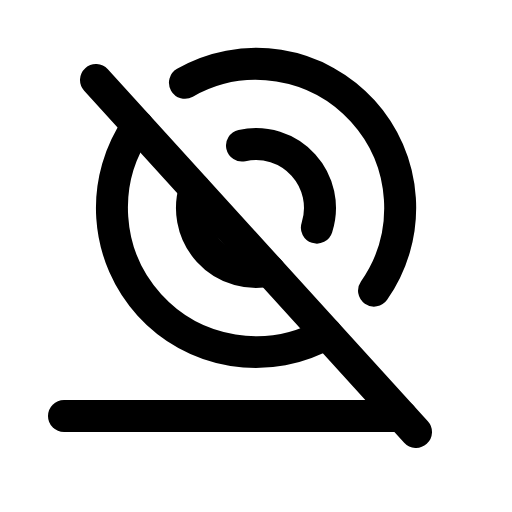
t = 0.00 s
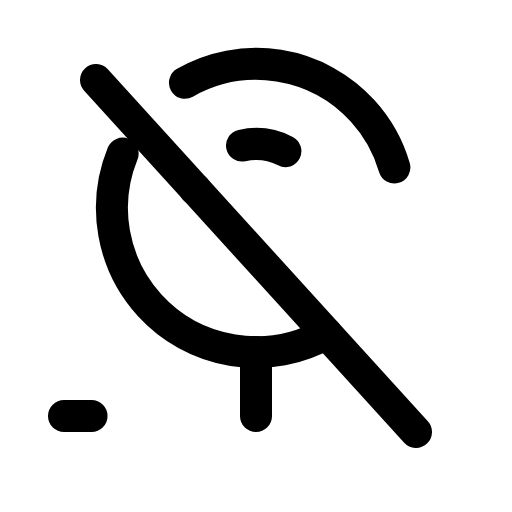
t = 1.80 s
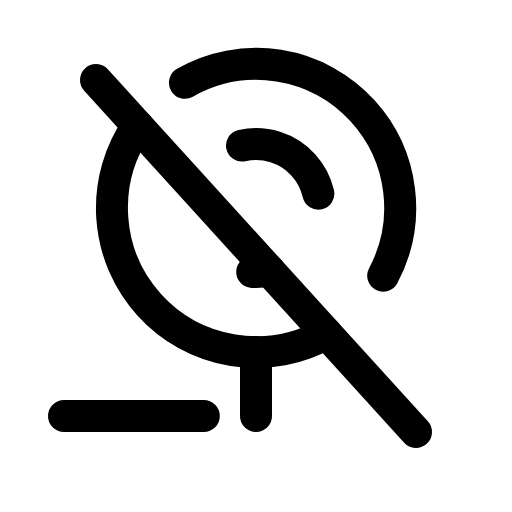
t = 2.18 s
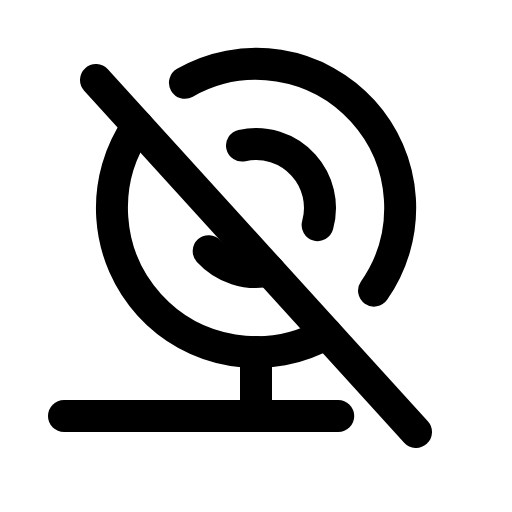
t = 2.55 s
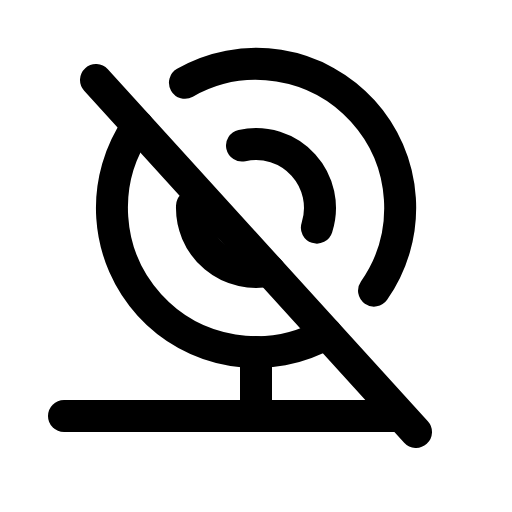
t = 2.93 s
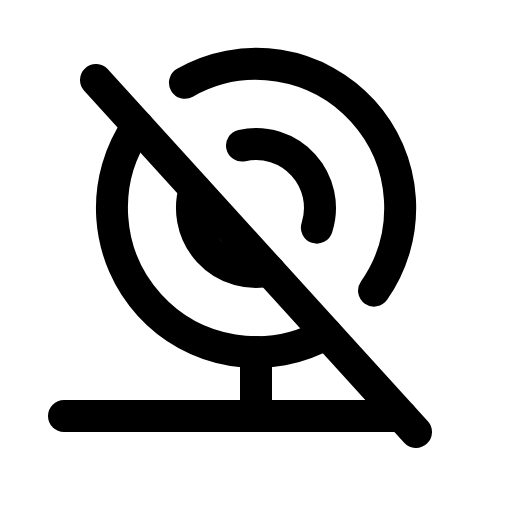
t = 3.30 s

The animated SVG that drew these frames (rendered in a browser with its animation timeline set to each time). Animation: 1 CSS @keyframes rule; one cycle of 3.30 s.

<svg xmlns="http://www.w3.org/2000/svg" viewBox="0 0 256 256">
  <style>
    .draw-line {
      stroke-dasharray: 1;
      stroke-dashoffset: 0;
    }
    svg:hover .draw-line {
      animation: phosphor-draw-in 1.5s ease-in-out forwards;
    }
    @keyframes phosphor-draw-in {
      from { stroke-dashoffset: 1; }
      to { stroke-dashoffset: 0; }
    }
  </style><rect width="256" height="256" fill="none"/><line x1="128" y1="176" x2="128" y2="208" fill="none" stroke="currentColor" stroke-linecap="round" stroke-linejoin="round" stroke-width="16" class="draw-line" pathLength="1" style="animation-delay: 0s"/><line x1="48" y1="40" x2="208" y2="216" fill="none" stroke="currentColor" stroke-linecap="round" stroke-linejoin="round" stroke-width="16" class="draw-line" pathLength="1" style="animation-delay: 0.3s"/><path d="M163.26,166.79A72,72,0,0,1,68.85,62.94" fill="none" stroke="currentColor" stroke-linecap="round" stroke-linejoin="round" stroke-width="16" class="draw-line" pathLength="1" style="animation-delay: 0.6s"/><path d="M92.48,41.36a72,72,0,0,1,94.5,104" fill="none" stroke="currentColor" stroke-linecap="round" stroke-linejoin="round" stroke-width="16" class="draw-line" pathLength="1" style="animation-delay: 0.9s"/><path d="M121,72.76a32,32,0,0,1,37.41,41.15" fill="none" stroke="currentColor" stroke-linecap="round" stroke-linejoin="round" stroke-width="16" class="draw-line" pathLength="1" style="animation-delay: 1.2s"/><line x1="32" y1="208" x2="200.73" y2="208" fill="none" stroke="currentColor" stroke-linecap="round" stroke-linejoin="round" stroke-width="16" class="draw-line" pathLength="1" style="animation-delay: 1.5s"/><path d="M134.64,135.31a32,32,0,0,1-37.18-40.9" fill="none" stroke="currentColor" stroke-linecap="round" stroke-linejoin="round" stroke-width="16" class="draw-line" pathLength="1" style="animation-delay: 1.8s"/></svg>
